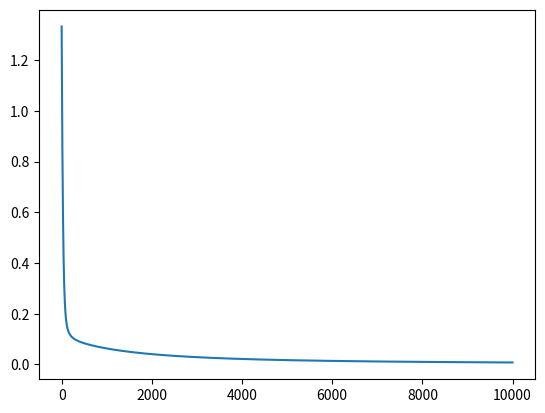

Generate this figure with matplotlib:
import numpy as np
import pandas as pd
import matplotlib.pyplot as plt

dataDict = {
    'Person': [1,2,3,4,5,6,7,8],
    'Loss of Smell': [1,1,0,0,1,0,0,0],
    'Weight Loss': [0,0,0,1,1,0,0,0],
    'Runny Nose': [0,0,1,0,0,1,0,1],
    'Body Pain': [1,0,1,0,0,1,1,0],
    'Result': [1,1,0,0,1,1,0,0]
}
# dataset = pd.DataFrame(data)
data_array = np.array(list(dataDict.values())).transpose()

# input data
input_data = data_array[:,1:5]
rows, cols = input_data.shape

# output data
target_output = data_array[:,5].reshape(rows,1)
print([rows, cols], data_array, input_data, target_output, sep='\n\n')

# pesos
weights = np.array([0.1, 0.2, 0.3, 0.4]).reshape(cols, 1)
print('\n', weights)

# peso del bias
bias = 0.3

# Taza de aprendizaje (learning rate)
lr = 0.05

# funcion sigmoidal
def sigmoid(x):
    return 1/(1+np.exp(-x))

# derivada de la sigmoidal
def dx_sigmoid(x):
    return sigmoid(x)*(1-sigmoid(x))

# Main neural network
iterations = 10000
spectation = 0.001
errorTrack = []
for _ in range(iterations):
    # inputs
    inputs = input_data
    
    # feedfoward input
    pred_in = inputs@weights + bias
    
    # feedfoward output
    pred_out = sigmoid(pred_in)
    
    # backpropagation
    # error
    error = pred_out - target_output
    x = error.sum()
    errorTrack.append(x)
    print(f'error: {x}')
    
    if x < spectation:
        break

    # calculating derivative
    dcost_dpred = error
    dpred_dz = dx_sigmoid(pred_out)
    
    # multiply individual derivative
    z_delta = dcost_dpred * dpred_dz
    
    # multiply with the 3rd individual derivative
    weights -= lr * (input_data.T @ z_delta)

    # updating the bias weight value
    for val in z_delta:
        bias -= lr * val

print()
print(weights, bias, sep='\n')

# weights = np.array(
# [[10.1634992],
#  [ 0.45744949],
#  [ 2.97441782],
#  [ 2.9938138]]
# )
# bias = -6.07764153
# print(weights, bias, sep='\n')

test = sigmoid(np.array([1,0,0,1]) @ weights + bias)
test2 = sigmoid(np.array([0,0,1,0]) @ weights + bias)
test3 = sigmoid(np.array([1,0,1,0]) @ weights + bias)
print(test, test2, test3)
plt.plot(errorTrack)
plt.show()
